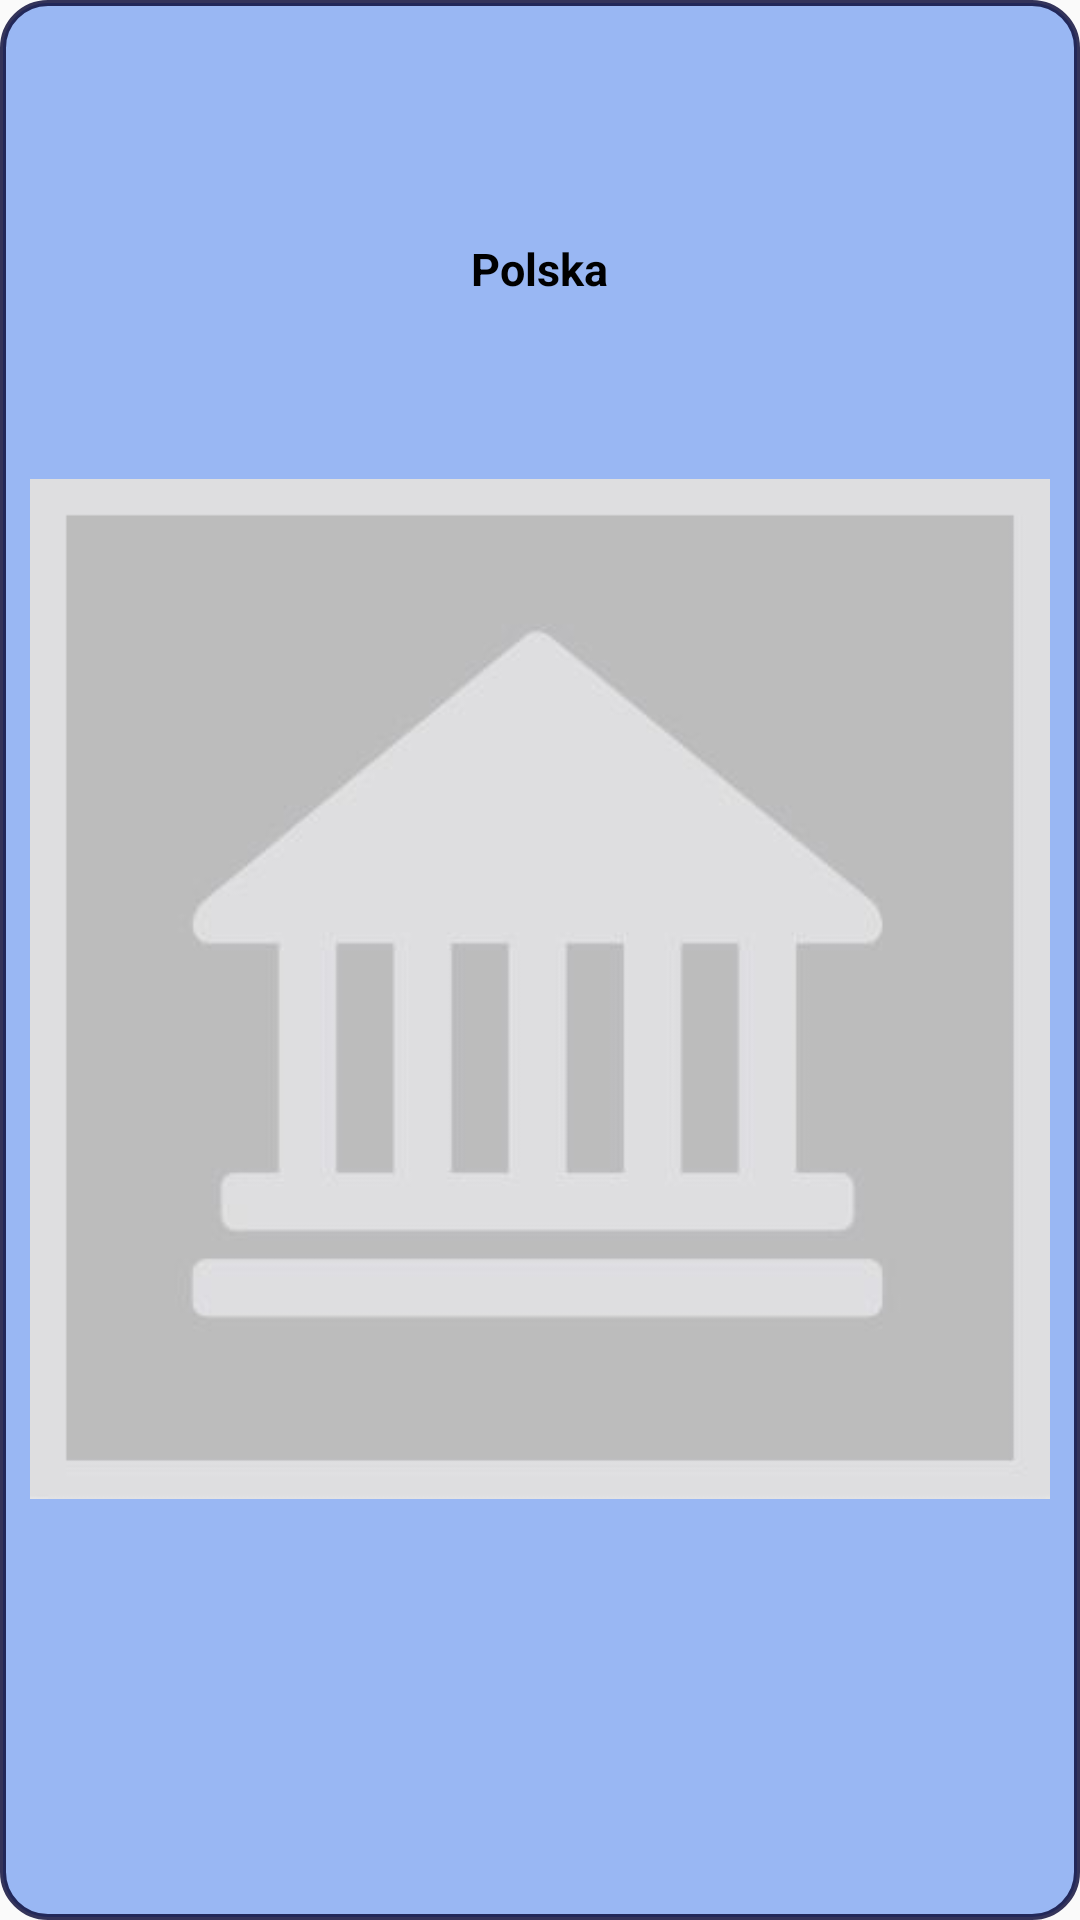

Write the Android layout XML for this screen, with the resource values it uses.
<!-- AndroidManifest.xml: application theme AppTheme -->
<!-- res/layout/grid_item_layout.xml -->
<?xml version="1.0" encoding="utf-8"?>
<LinearLayout xmlns:android="http://schemas.android.com/apk/res/android"
    android:layout_width="100dp"
    android:layout_height="100dp"
    android:background="@drawable/rounded_corners_popup_blue"
    android:gravity="center"
    android:orientation="vertical">

    <TextView
        android:id="@+id/grid_item_name"
        android:layout_width="wrap_content"
        android:layout_height="wrap_content"
        android:gravity="center_horizontal"
        android:paddingLeft="2dp"
        android:paddingTop="4dp"
        android:paddingRight="2dp"
        android:text="@string/polska"
        android:textColor="#000000"
        android:textSize="15sp"
        android:textStyle="bold" />

    <FrameLayout
        android:layout_width="wrap_content"
        android:layout_height="wrap_content">

        <ImageView
            android:id="@+id/grid_item_image"
            android:layout_width="wrap_content"
            android:layout_height="wrap_content"
            android:contentDescription="@string/zdj_cie_elementu_grida"
            android:paddingStart="10sp"
            android:paddingTop="5sp"
            android:paddingEnd="10sp"
            android:paddingBottom="10sp"
            android:src="@drawable/default_monument" />

    </FrameLayout>

</LinearLayout>
<!-- resources referenced by this layout -->
<resources>
  <!-- drawable default_monument: jpg bitmap (drawable, 6362 bytes) -->
  <!-- drawable rounded_corners_popup_blue (drawable) -->
  <?xml version="1.0" encoding="utf-8"?>
  <selector xmlns:android="http://schemas.android.com/apk/res/android">
      <item>
          <shape android:shape="rectangle">
              <solid android:color="@color/colorAccent" />
              <stroke android:width="2dp" android:color="@color/colorPrimaryDark" />
              <corners android:radius="15dp" />
          </shape>
      </item>
  </selector>
  <string name="polska">Polska</string>
  <string name="zdj_cie_elementu_grida">Zdjęcie elementu grida</string>
  <style name="AppTheme" parent="Theme.AppCompat.DayNight.NoActionBar">
          
          <item name="colorPrimary">#414775</item>
          <item name="colorPrimaryDark">#00122E</item>
          <item name="colorAccent">#4B84EE</item>
      </style>
  <color name="colorAccent">#E28DAFF3</color>
  <color name="colorPrimaryDark">#D0080836</color>
</resources>
